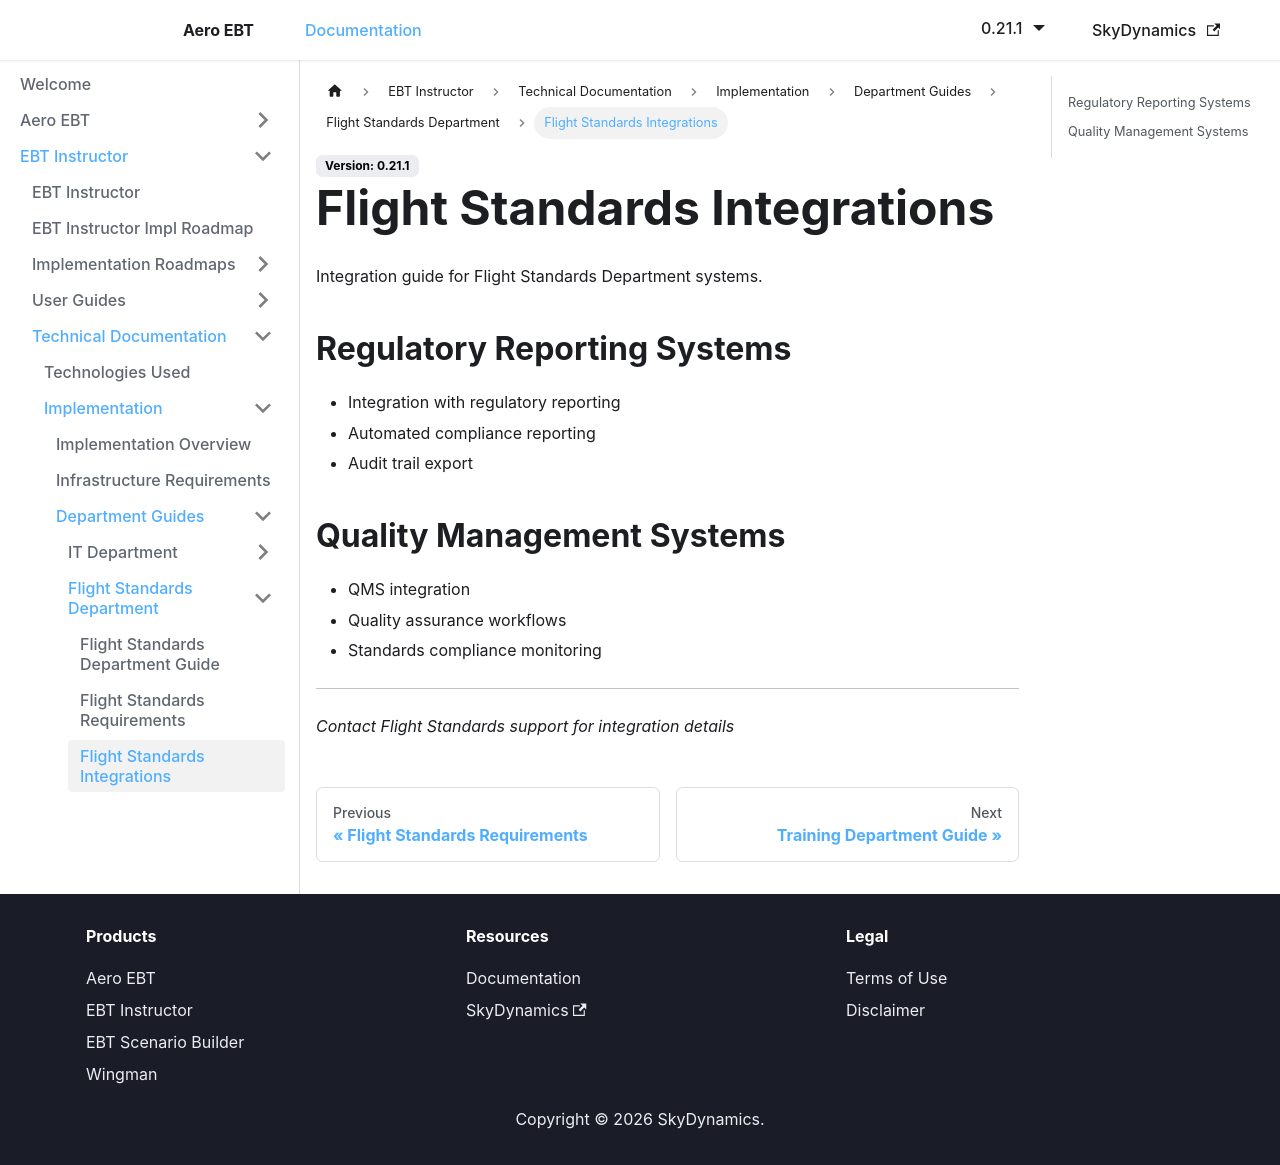

repository: lidakis/AeroEBT_Documentation · page: docs/ebt-instructor/technical/implementation/flight-standards/integrations/index.html · generator: docusaurus

---
sidebar_position: 3
---

# Flight Standards Integrations

Integration guide for Flight Standards Department systems.

## Regulatory Reporting Systems
- Integration with regulatory reporting
- Automated compliance reporting
- Audit trail export

## Quality Management Systems
- QMS integration
- Quality assurance workflows
- Standards compliance monitoring

---

*Contact Flight Standards support for integration details*
